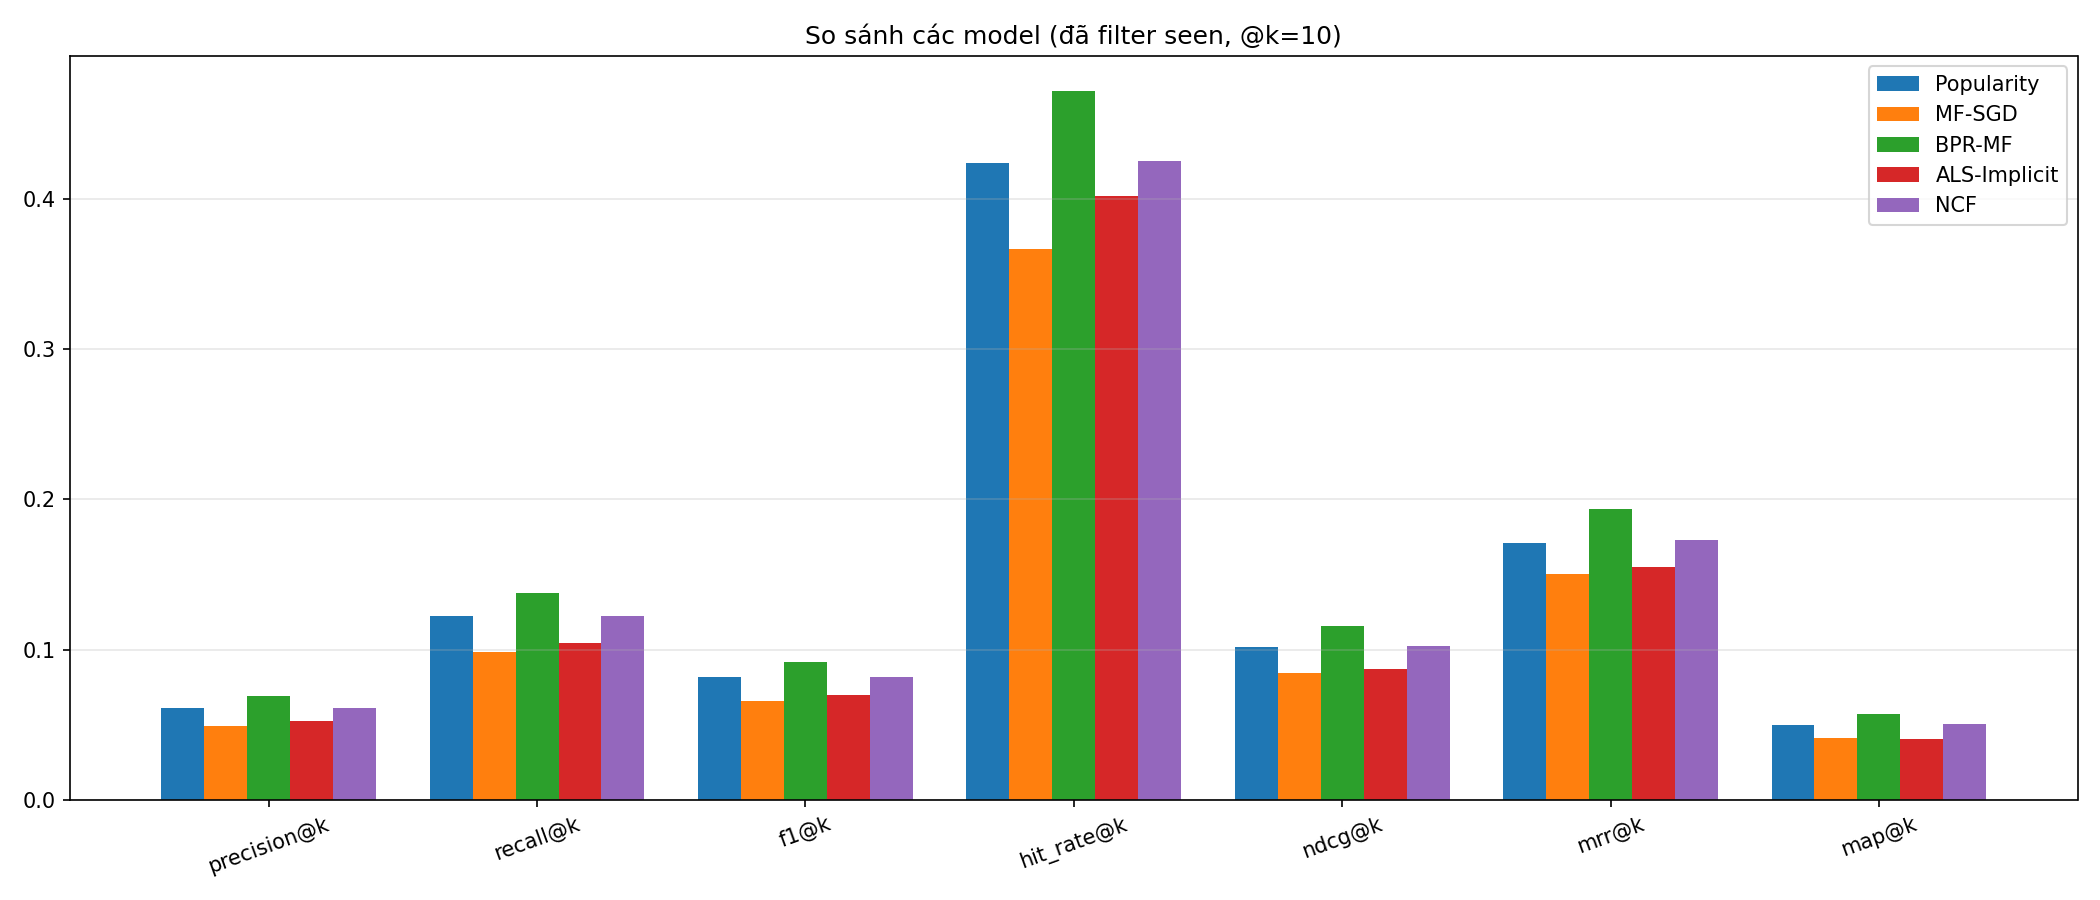

Data behind this chart, as committed beside it:
Model, precision@k, recall@k, f1@k, hit_rate@k, ndcg@k, mrr@k, map@k
Popularity, 0.061, 0.1221, 0.0814, 0.4241, 0.1016, 0.1709, 0.0501
MF-SGD, 0.0493, 0.0985, 0.0657, 0.3669, 0.0842, 0.1504, 0.0408
BPR-MF, 0.0689, 0.1378, 0.0918, 0.4715, 0.1155, 0.1936, 0.0574
ALS-Implicit, 0.0522, 0.1044, 0.0696, 0.4018, 0.0872, 0.1552, 0.0405
NCF, 0.0611, 0.1223, 0.0815, 0.4253, 0.1021, 0.1727, 0.0504
